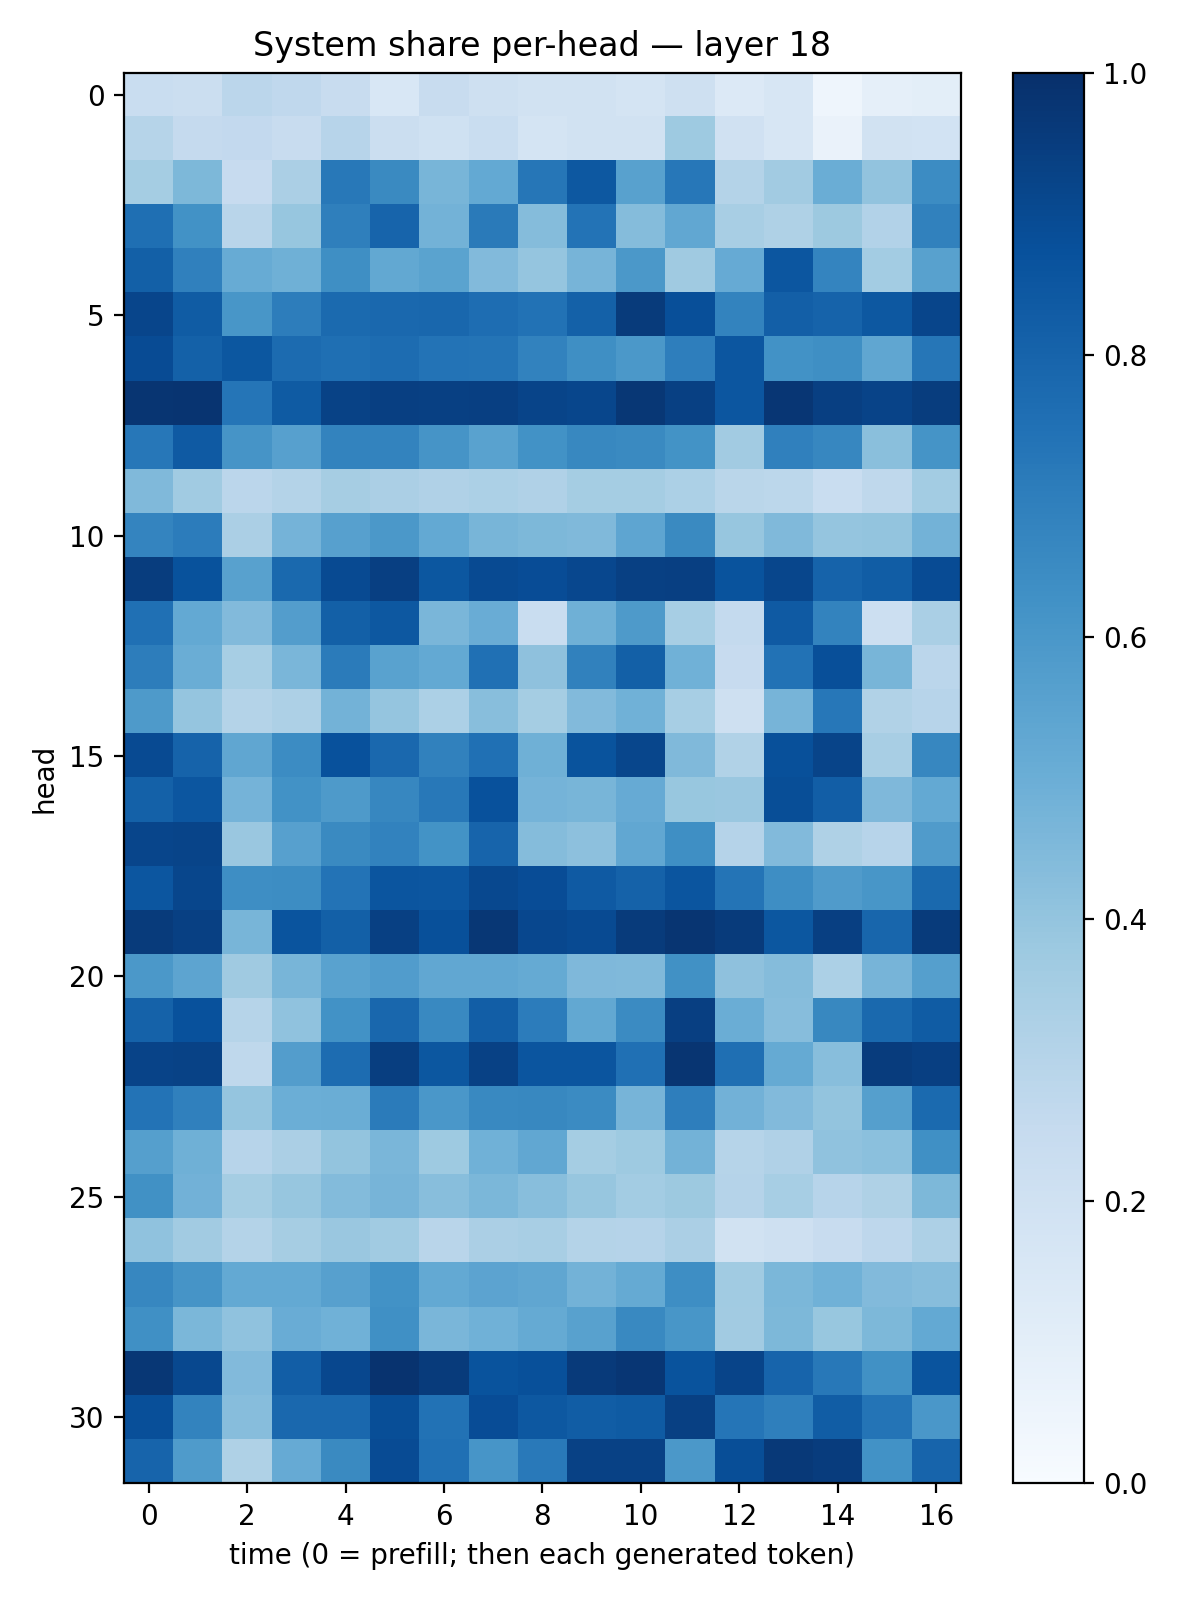

Source data for this figure (header and first rows):
0.2311874, 0.21912457, 0.2826661, 0.26756233, 0.23817605, 0.15292981, 0.23771621, 0.20805019, 0.19513167, 0.19235359, 0.17811686, 0.20987199, 0.13543288, 0.15832594, 0.04676795, 0.08745807, 0.09940215
0.2977, 0.2515, 0.26, 0.239, 0.293, 0.2247, 0.1999, 0.2306, 0.1795, 0.1887, 0.1881, 0.3714, 0.1976, 0.1633, 0.06476, 0.1934, 0.1859
0.3529, 0.4534, 0.2431, 0.334, 0.7226, 0.6554, 0.4678, 0.5211, 0.7268, 0.8448, 0.5551, 0.7235, 0.3064, 0.3621, 0.5002, 0.4047, 0.6473
0.7577, 0.6232, 0.2924, 0.3912, 0.6949, 0.8004, 0.4778, 0.7145, 0.4367, 0.7395, 0.4349, 0.5281, 0.34, 0.3218, 0.3752, 0.3122, 0.6842
0.8164, 0.6891, 0.5105, 0.4917, 0.6337, 0.527, 0.547, 0.4442, 0.3974, 0.4702, 0.5972, 0.3692, 0.5153, 0.8527, 0.674, 0.3591, 0.556
0.9174, 0.8308, 0.6046, 0.7023, 0.7739, 0.7829, 0.788, 0.7624, 0.7441, 0.8095, 0.9545, 0.8791, 0.6774, 0.8193, 0.8037, 0.8455, 0.9178
0.893, 0.8098, 0.8492, 0.7726, 0.7554, 0.7673, 0.739, 0.7379, 0.6827, 0.6332, 0.595, 0.6955, 0.854, 0.6234, 0.6334, 0.5338, 0.73
0.98, 0.9812, 0.732, 0.8353, 0.9259, 0.9385, 0.9364, 0.9396, 0.9193, 0.9112, 0.9707, 0.9357, 0.8549, 0.9751, 0.9387, 0.9225, 0.9457
0.7262, 0.8383, 0.6121, 0.5587, 0.6758, 0.6771, 0.6115, 0.5518, 0.6233, 0.6636, 0.6529, 0.6186, 0.3612, 0.6901, 0.6641, 0.4257, 0.6152
0.4458, 0.3645, 0.2826, 0.3055, 0.3499, 0.3345, 0.3166, 0.3292, 0.3191, 0.3534, 0.3553, 0.3291, 0.2856, 0.2807, 0.2334, 0.2719, 0.3555
0.6731, 0.7051, 0.3354, 0.4764, 0.5602, 0.5938, 0.5203, 0.4656, 0.4546, 0.4491, 0.5387, 0.6538, 0.3938, 0.4465, 0.3966, 0.3985, 0.4774
0.9485, 0.8681, 0.556, 0.7794, 0.8965, 0.9376, 0.8504, 0.8981, 0.8901, 0.9076, 0.936, 0.9411, 0.8652, 0.9108, 0.8038, 0.8266, 0.8912
0.7502, 0.5232, 0.4429, 0.5708, 0.8146, 0.8442, 0.4636, 0.5055, 0.2308, 0.4889, 0.5883, 0.3445, 0.2546, 0.8364, 0.6785, 0.2169, 0.3393
0.7024, 0.5004, 0.3465, 0.4636, 0.7077, 0.553, 0.5202, 0.7526, 0.4132, 0.6843, 0.8143, 0.486, 0.2432, 0.7424, 0.879, 0.4671, 0.2849
0.586, 0.3951, 0.3065, 0.3269, 0.4802, 0.397, 0.3299, 0.4277, 0.3538, 0.4424, 0.4877, 0.3457, 0.2083, 0.4699, 0.7234, 0.3158, 0.2935
0.8956, 0.8044, 0.5348, 0.6454, 0.8736, 0.7816, 0.6872, 0.7524, 0.4921, 0.8637, 0.9126, 0.4456, 0.3155, 0.8772, 0.9196, 0.3428, 0.665
0.8086, 0.8548, 0.4748, 0.6218, 0.5884, 0.6665, 0.7198, 0.8745, 0.4761, 0.4678, 0.5123, 0.3888, 0.3846, 0.8863, 0.8221, 0.4515, 0.521
0.9165, 0.9214, 0.3853, 0.5589, 0.6546, 0.6831, 0.6182, 0.7983, 0.437, 0.4156, 0.5283, 0.6358, 0.3021, 0.4436, 0.3212, 0.2944, 0.5797
0.8533, 0.9133, 0.6385, 0.6434, 0.7401, 0.8558, 0.8544, 0.9035, 0.8905, 0.8378, 0.8052, 0.8557, 0.7376, 0.6373, 0.5818, 0.6034, 0.7802
0.9545, 0.9338, 0.4654, 0.8624, 0.8128, 0.9346, 0.8764, 0.9703, 0.9095, 0.8957, 0.9559, 0.9777, 0.9542, 0.8487, 0.9414, 0.7896, 0.9563
0.5941, 0.5426, 0.3708, 0.4655, 0.553, 0.5745, 0.5277, 0.5282, 0.516, 0.4519, 0.4455, 0.6281, 0.4109, 0.4337, 0.3306, 0.4714, 0.5645
0.8066, 0.8745, 0.2984, 0.4076, 0.6234, 0.7862, 0.6575, 0.8205, 0.7043, 0.5253, 0.6515, 0.9391, 0.5012, 0.431, 0.6625, 0.7792, 0.8296
0.9248, 0.9287, 0.272, 0.5708, 0.7675, 0.9435, 0.8502, 0.9303, 0.856, 0.8568, 0.7507, 0.9767, 0.7555, 0.5162, 0.4258, 0.9505, 0.9405
0.7418, 0.6896, 0.3966, 0.4976, 0.502, 0.7077, 0.6011, 0.6577, 0.6624, 0.6511, 0.4721, 0.6991, 0.4834, 0.4435, 0.4021, 0.5632, 0.7745
0.5642, 0.4885, 0.2967, 0.3345, 0.4023, 0.4625, 0.373, 0.4848, 0.5289, 0.3544, 0.3726, 0.4788, 0.3005, 0.3196, 0.4095, 0.4212, 0.632
0.6261, 0.4828, 0.3537, 0.3941, 0.4402, 0.4719, 0.429, 0.46, 0.428, 0.3939, 0.3582, 0.3759, 0.3044, 0.3471, 0.2942, 0.3241, 0.4559
0.4068, 0.3622, 0.3056, 0.35, 0.3857, 0.3663, 0.2925, 0.3359, 0.3426, 0.3082, 0.3035, 0.3342, 0.1925, 0.2104, 0.2422, 0.2758, 0.3263
0.6664, 0.6121, 0.5218, 0.5228, 0.5616, 0.6225, 0.5225, 0.544, 0.5321, 0.4795, 0.5174, 0.6377, 0.364, 0.4572, 0.4844, 0.443, 0.4308
0.6324, 0.4602, 0.4078, 0.5052, 0.4849, 0.6307, 0.4644, 0.4853, 0.5189, 0.5585, 0.6567, 0.605, 0.3625, 0.4565, 0.3891, 0.4547, 0.5222
0.9718, 0.9056, 0.4453, 0.8211, 0.9092, 0.9857, 0.9567, 0.8669, 0.8756, 0.9583, 0.9765, 0.8657, 0.9217, 0.7981, 0.7225, 0.6288, 0.8602
0.8801, 0.6781, 0.4323, 0.7837, 0.7824, 0.8853, 0.7439, 0.888, 0.845, 0.828, 0.8331, 0.9355, 0.7341, 0.6939, 0.8252, 0.736, 0.5977
0.7991, 0.5855, 0.3228, 0.5122, 0.6535, 0.8937, 0.7515, 0.6071, 0.7173, 0.9304, 0.9327, 0.5971, 0.8859, 0.9628, 0.9524, 0.6234, 0.8002
